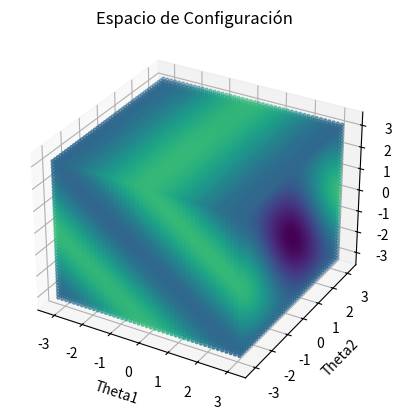

Python code for this plot:
import matplotlib.pyplot as plt
import numpy as np


def forward_kinematics(theta1, theta2, theta3, l1=1, l2=1, l3=1):
    """
    Calcula la posición del efector final dados los ángulos de las tres articulaciones.
    """
    x1 = l1 * np.cos(theta1)
    y1 = l1 * np.sin(theta1)

    x2 = x1 + l2 * np.cos(theta1 + theta2)
    y2 = y1 + l2 * np.sin(theta1 + theta2)

    x3 = x2 + l3 * np.cos(theta1 + theta2 + theta3)
    y3 = y2 + l3 * np.sin(theta1 + theta2 + theta3)

    return x3, y3


def generate_config_space(resolution=20):
    """
    Genera el espacio de configuración del robot discretizando los ángulos.
    """
    theta_range = np.linspace(-np.pi, np.pi, resolution)
    config_space = []

    for t1 in theta_range:
        for t2 in theta_range:
            for t3 in theta_range:
                x, y = forward_kinematics(t1, t2, t3)
                config_space.append((t1, t2, t3, x, y))

    return np.array(config_space)


def plot_config_space(config_space):
    """
    Grafica el espacio de configuración del robot en 3D.
    """
    fig = plt.figure()
    ax = fig.add_subplot(111, projection="3d")
    ax.scatter(
        config_space[:, 0],
        config_space[:, 1],
        config_space[:, 2],
        c=config_space[:, 3],
        cmap="viridis",
        s=5,
    )
    ax.set_xlabel("Theta1")
    ax.set_ylabel("Theta2")
    ax.set_zlabel("Theta3")
    plt.title("Espacio de Configuración")
    plt.show()


# Generar el espacio de configuración
config_space = generate_config_space(resolution=45)
plot_config_space(config_space)
